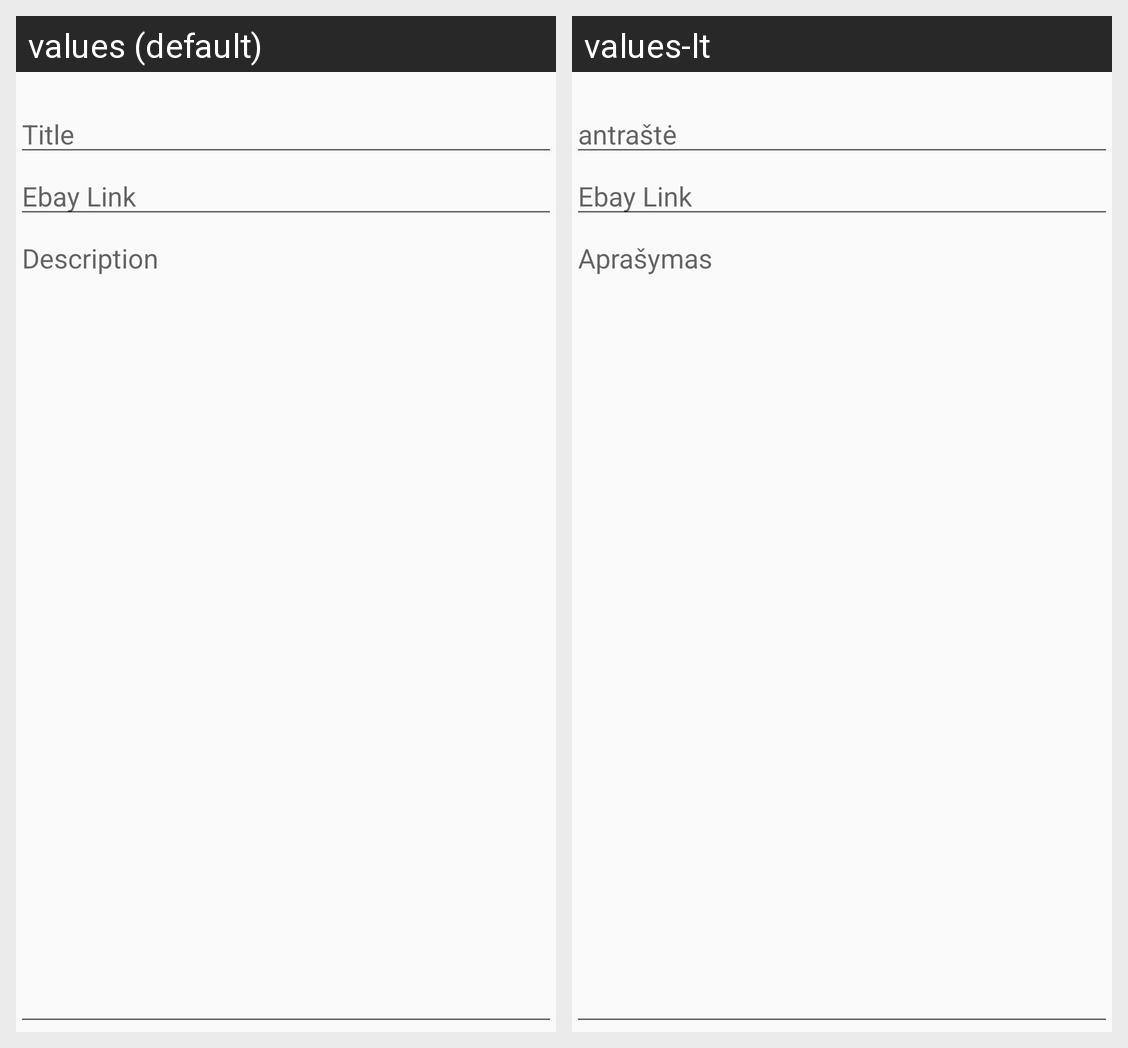

Locale-by-locale string values for the Android screen shown in this grid:
Android screen res/layout/activity_add_order.xml rendered under 2 locales, left to right: values (default), values-lt. Device: Nexus 5 (rendered at 1080×1920; each locale shown at half size, 540×960, under a caption strip naming it); theme AppTheme_NoActionBar.
Strings drawn on this screen, with the default value and each locale's value (text and hints the layout hard-codes, and strings that could not be matched under every locale, appear in the picture but are not listed):

tv_title
  values: Title
  values-lt: antraštė

tv_ebay_link
  values: Ebay Link
  values-lt: Ebay Link

tv_des
  values: Description
  values-lt: Aprašymas
